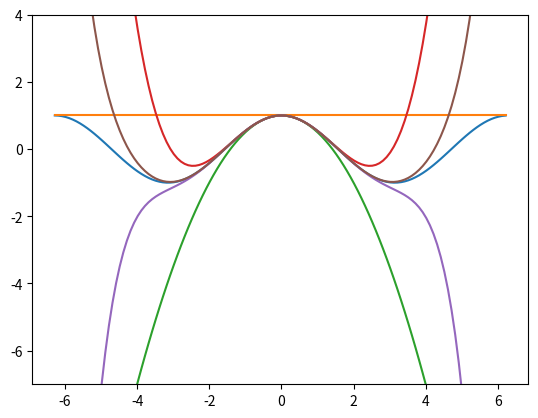

Here is the Python script that generated this plot:
import math
import numpy as np
import matplotlib.pyplot as plt

def func_cos(x, n):
  cos_approx = 0
  for i in range(n):
    coef = (-1)**i
    num = x**(2*i)
    denom = math.factorial(2*i)
    cos_approx += (coef) * ((num) / (denom))

  return cos_approx
  
angles = np.arange(-2*np.pi, 2*np.pi, 0.1)
p_cos = np.cos(angles)

fig, ax = plt.subplots()
ax.plot(angles, p_cos)

for i in range(1, 6):
  t_cos = [func_cos(angle, i) for angle in angles]
  ax.plot(angles, t_cos)
  print("here")


ax.set_ylim([-7,4])

plt.show()